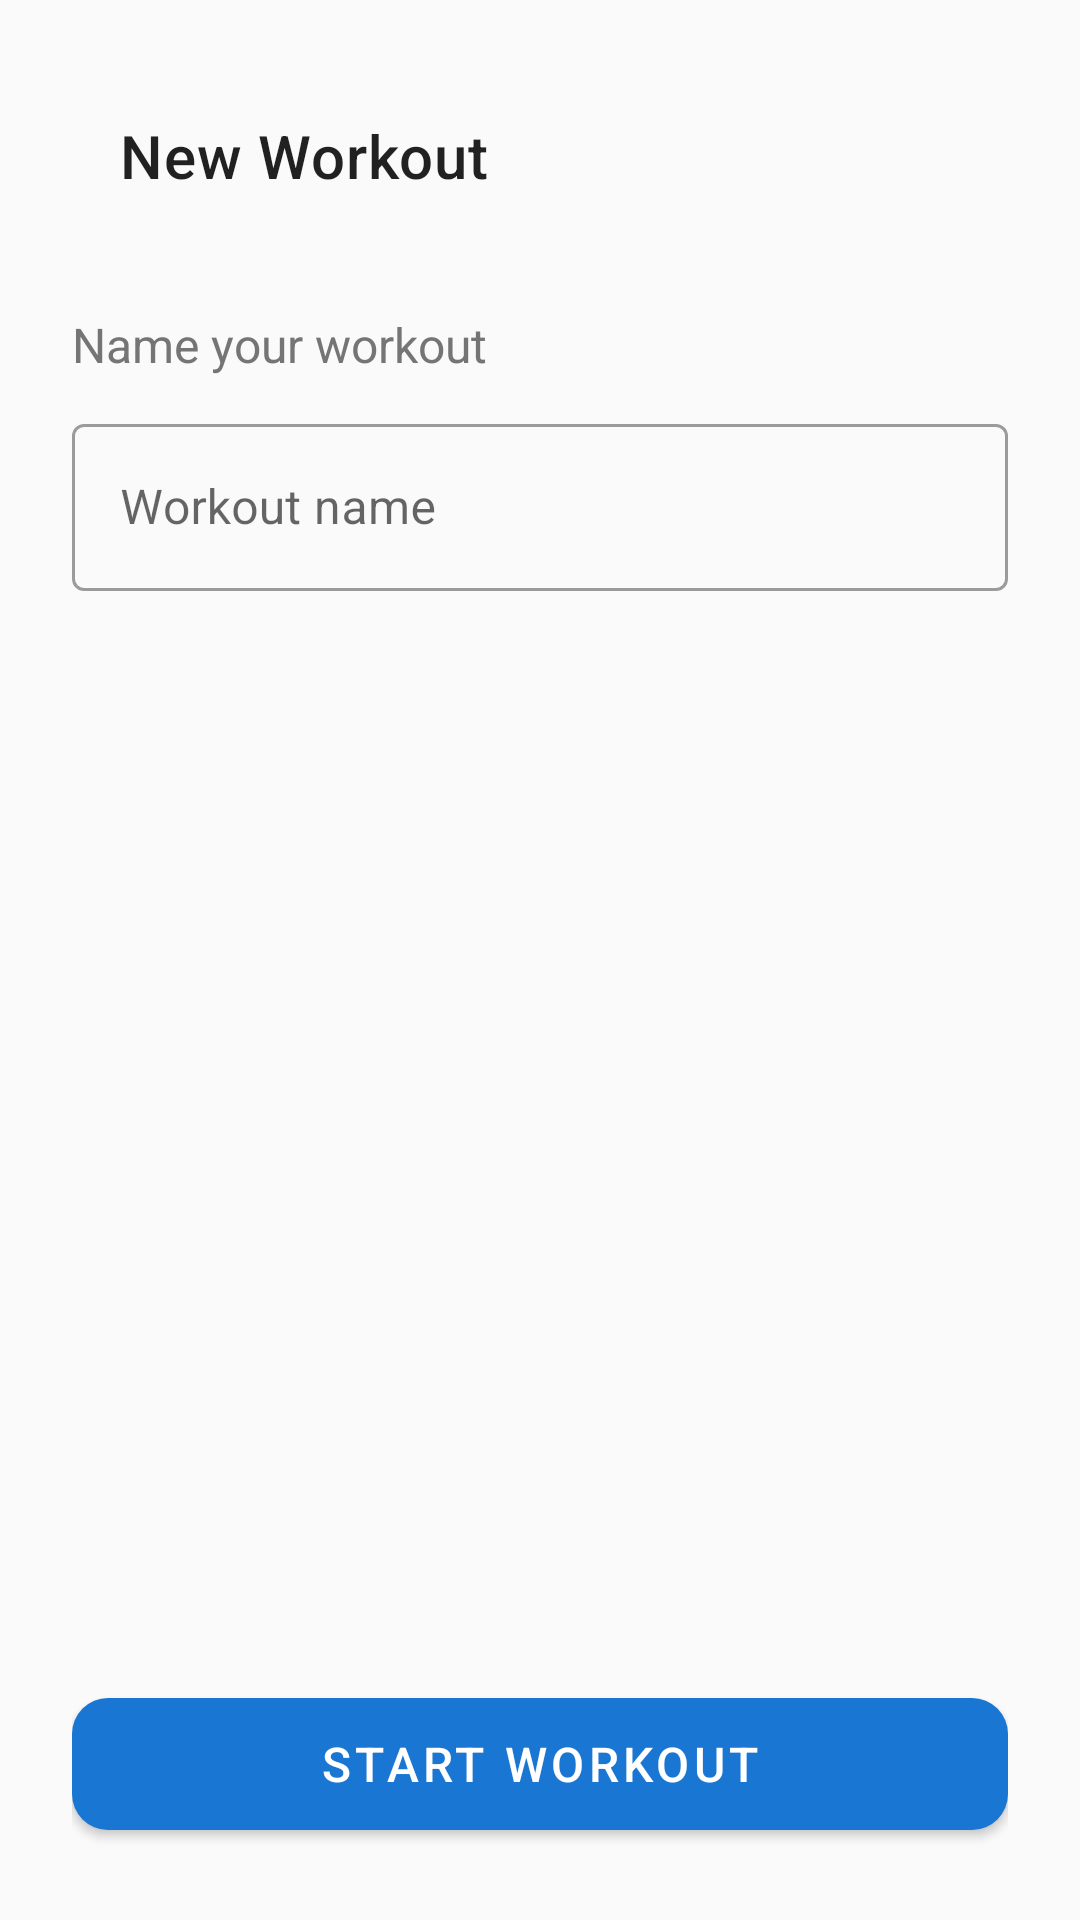

Android layout source for this screen:
<!-- AndroidManifest.xml: application theme Theme.BigLifts -->
<!-- res/layout/fragment_new_workout.xml -->
<?xml version="1.0" encoding="utf-8"?>
<androidx.constraintlayout.widget.ConstraintLayout
    xmlns:android="http://schemas.android.com/apk/res/android"
    xmlns:app="http://schemas.android.com/apk/res-auto"
    android:layout_width="match_parent"
    android:layout_height="match_parent"
    android:padding="24dp">

    <com.google.android.material.appbar.MaterialToolbar
        android:id="@+id/toolbar"
        android:layout_width="match_parent"
        android:layout_height="?attr/actionBarSize"
        app:title="@string/new_workout"
        app:navigationIcon="@drawable/ic_back"
        app:layout_constraintTop_toTopOf="parent" />

    <TextView
        android:layout_width="match_parent"
        android:layout_height="wrap_content"
        android:text="@string/name_your_workout"
        android:textSize="16sp"
        android:textColor="@color/text_secondary"
        app:layout_constraintTop_toBottomOf="@id/toolbar"
        android:layout_marginTop="24dp" />

    <com.google.android.material.textfield.TextInputLayout
        android:id="@+id/tilWorkoutName"
        style="@style/Widget.MaterialComponents.TextInputLayout.OutlinedBox"
        android:layout_width="match_parent"
        android:layout_height="wrap_content"
        android:hint="@string/workout_name_hint"
        app:layout_constraintTop_toBottomOf="@id/toolbar"
        android:layout_marginTop="56dp">

        <com.google.android.material.textfield.TextInputEditText
            android:id="@+id/etWorkoutName"
            android:layout_width="match_parent"
            android:layout_height="wrap_content"
            android:inputType="text"
            android:imeOptions="actionDone" />

    </com.google.android.material.textfield.TextInputLayout>

    <com.google.android.material.button.MaterialButton
        android:id="@+id/btnStart"
        android:layout_width="match_parent"
        android:layout_height="56dp"
        android:text="@string/start_workout"
        android:textSize="16sp"
        app:cornerRadius="12dp"
        app:layout_constraintBottom_toBottomOf="parent" />

</androidx.constraintlayout.widget.ConstraintLayout>
<!-- resources referenced by this layout -->
<resources>
  <color name="text_secondary">#757575</color>
  <string name="name_your_workout">Name your workout</string>
  <string name="new_workout">New Workout</string>
  <string name="start_workout">Start Workout</string>
  <string name="workout_name_hint">Workout name</string>
  <style name="Theme.BigLifts" parent="Theme.MaterialComponents.Light.NoActionBar">
          <item name="colorPrimary">@color/primary</item>
          <item name="colorPrimaryVariant">@color/primary_variant</item>
          <item name="colorSecondary">@color/secondary</item>
          <item name="colorSecondaryVariant">@color/secondary_variant</item>
          <item name="android:colorBackground">@color/background</item>
          <item name="colorSurface">@color/surface</item>
          <item name="colorError">@color/error</item>
          <item name="colorOnPrimary">@color/on_primary</item>
          <item name="colorOnSecondary">@color/on_secondary</item>
          <item name="colorOnBackground">@color/on_background</item>
          <item name="colorOnSurface">@color/on_surface</item>
          <item name="colorOnError">@color/on_error</item>
          <item name="android:statusBarColor">@color/primary_variant</item>
      </style>
  <color name="primary">#1976D2</color>
  <color name="primary_variant">#1565C0</color>
  <color name="secondary">#FF6F00</color>
  <color name="secondary_variant">#E65100</color>
  <color name="background">#FAFAFA</color>
  <color name="surface">#FFFFFF</color>
  <color name="error">#B00020</color>
  <color name="on_primary">#FFFFFF</color>
  <color name="on_secondary">#FFFFFF</color>
  <color name="on_background">#000000</color>
  <color name="on_surface">#000000</color>
  <color name="on_error">#FFFFFF</color>
</resources>
